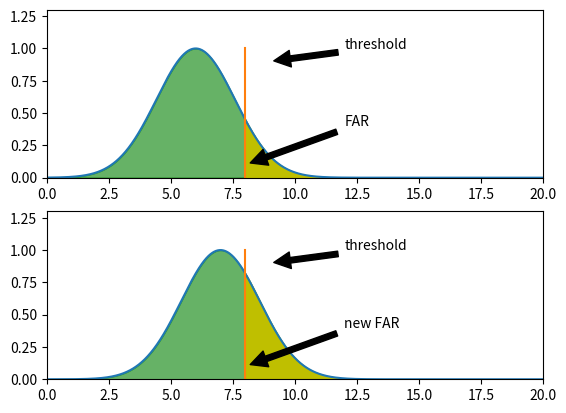

Generate this figure with matplotlib:
#! /usr/bin/python

"""
linear operation in score distribution 
affects the FAR
"""

import numpy as np
import matplotlib.pyplot as plt
from matplotlib.lines import  Line2D

x = np.arange( 0,20,0.01 )
thresh = [ 8,8,8 ]
line = [ 0.0,0.6,1.0 ]
y0 = x*0
y1 = np.exp( -(x-6)**2/5. )
y2 = np.exp( -(x-7)**2/5. )


plt.figure(1)
plt.subplot(211)
plt.axis( [0,20,0,1.3] )
#plt.fill_between( x,0,y1,color='r',alpha=0.6 )
plt.fill_between( x,0,y1, where=y1>=y0, color='g',alpha=0.6 )
#plt.plot(x,y1,x,y2)

idx_intsec = 800
plt.fill_between( x[idx_intsec:],0,y1[idx_intsec:], color='y' )
plt.annotate( 'threshold',xy=(9,0.9),xytext=(12,1.0), arrowprops=dict(facecolor='black',shrink=0.05), )
plt.annotate( 'FAR',xy=(8,0.1),xytext=(12,0.4), arrowprops=dict(facecolor='black',shrink=0.05), )
plt.plot( x,y1,thresh,line )
#plt.show()


plt.subplot(212)
plt.axis( [0,20,0,1.3] )
plt.fill_between( x,0,y2, where=y2>=y0, color='g',alpha=0.6 )
idx_intsec = 800
plt.fill_between( x[idx_intsec:],0,y2[idx_intsec:], color='y' )
plt.annotate( 'threshold',xy=(9,0.9),xytext=(12,1.0), arrowprops=dict(facecolor='black',shrink=0.05), )
plt.annotate( 'new FAR',xy=(8,0.1),xytext=(12,0.4), arrowprops=dict(facecolor='black',shrink=0.05), )
plt.plot(x,y2,thresh,line )

plt.show()

